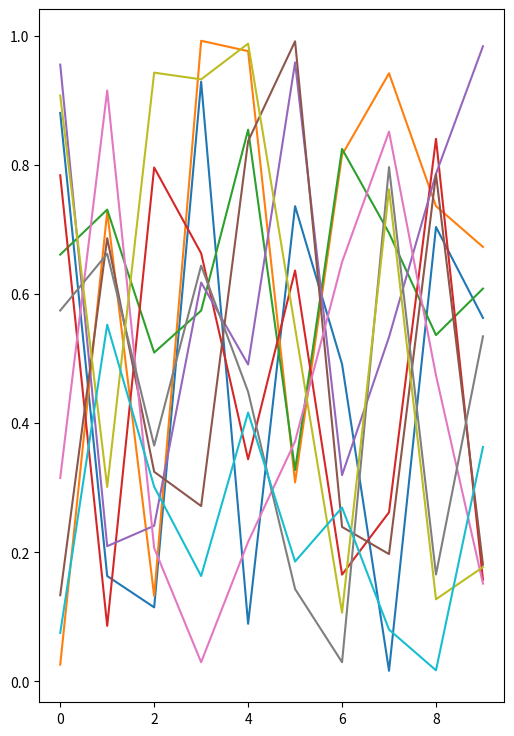

Write the Python code that produced this figure.
# -*- coding: utf-8 -*-
"""
Created on Fri Dec 04 08:54:13 2015

@author: jlarsch
"""
from __future__ import print_function
import matplotlib.pyplot as plt
import numpy as np


#fig = plt.figure()
#ax = fig.add_subplot(111)
#ax.plot(np.random.rand(10))

class ClickImage(object):
    def __init__(self,frame):
        self.x = None
        self.y = None
        #self.im = self.ax.plot(np.random.rand(10))
        self.fig = plt.figure(figsize=(6,9))
        self.ax = self.fig.add_subplot(111)
        self.im = self.ax.plot(np.random.rand(10,10))
        self.fig.canvas.mpl_connect('motion_notify_event', self.onclick)
        plt.show()
        
    def onclick(self,event):
        if event.xdata != None and event.ydata != None:
            event.canvas.figure.clear()
            event.canvas.figure.gca().plot(np.random.rand(10,10))
            event.canvas.draw()
        
cid = ClickImage(np.random.rand(10,10))